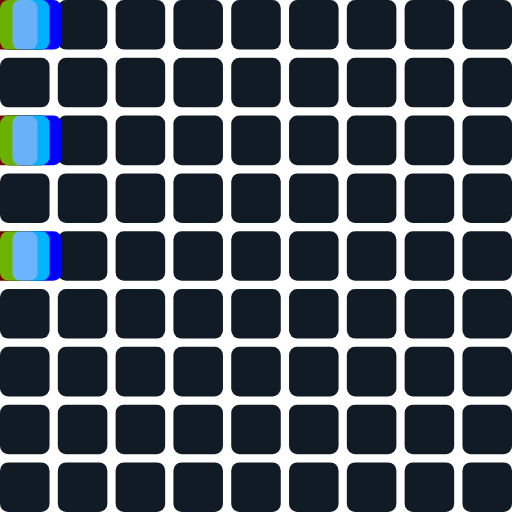
t = 0.00 s
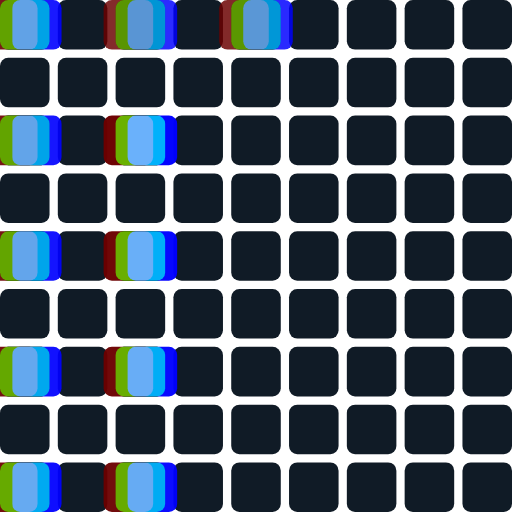
t = 0.17 s
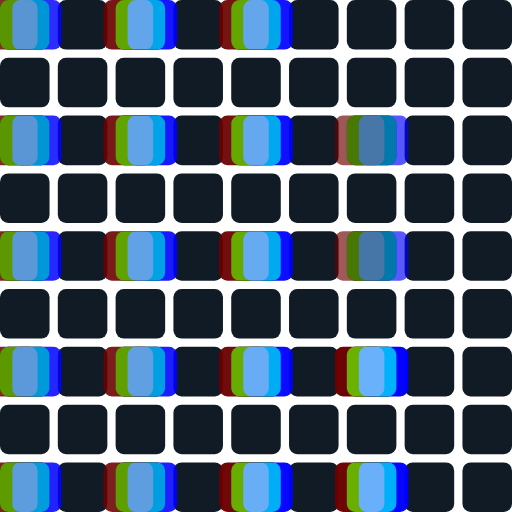
t = 0.33 s
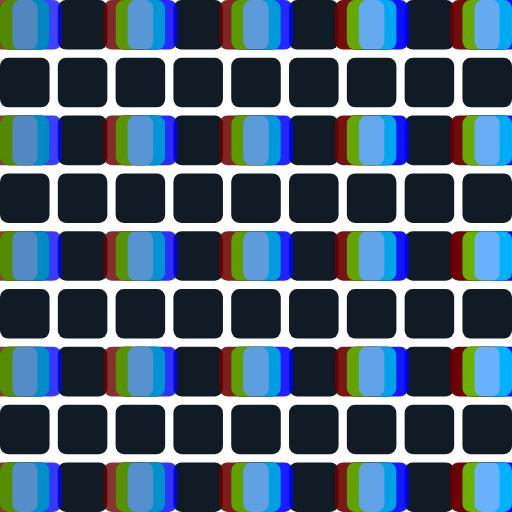
t = 0.50 s
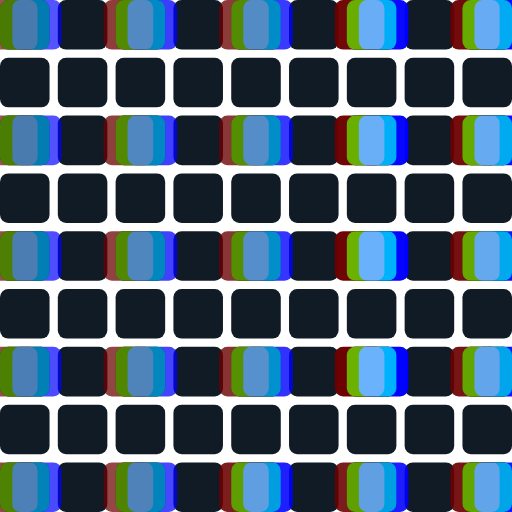
t = 0.67 s
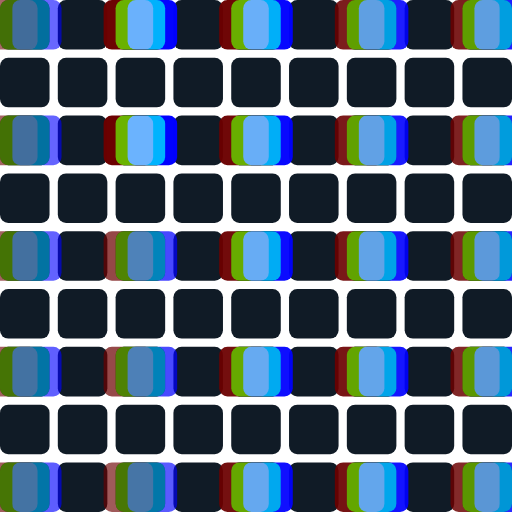
t = 0.83 s

The animated SVG that drew these frames (rendered in a browser with its animation timeline set to each time). Animation: 81 SMIL elements (animate=81); one cycle of 1.00 s, repeats indefinitely.

<?xml version="1.0" encoding="UTF-8"?>
<svg xmlns="http://www.w3.org/2000/svg" xmlns:xlink="http://www.w3.org/1999/xlink" width="124" height="124" viewBox="0 0 124 124">
  <defs>
    <filter id="chromatic" x="-10%" y="-10%" width="120%" height="120%" color-interpolation-filters="sRGB">
      <feColorMatrix in="SourceGraphic" type="matrix" result="redOnly"
        values="1 0 0 0 0  0 0 0 0 0  0 0 0 0 0  0 0 0 1 0"/>
      <feOffset in="redOnly" dx="-3" dy="0" result="redShift"/>
      <feColorMatrix in="SourceGraphic" type="matrix" result="greenOnly"
        values="0 0 0 0 0  0 1 0 0 0  0 0 0 0 0  0 0 0 1 0"/>
      <feColorMatrix in="SourceGraphic" type="matrix" result="blueOnly"
        values="0 0 0 0 0  0 0 0 0 0  0 0 1 0 0  0 0 0 1 0"/>
      <feOffset in="blueOnly" dx="3" dy="0" result="blueShift"/>
      <feBlend in="redShift" in2="greenOnly" mode="screen" result="rg"/>
      <feBlend in="rg" in2="blueShift" mode="screen"/>
    </filter>
  </defs>
  <!-- Off cells -->
  <g>
  <rect x="0" y="0" width="12" height="12" rx="2" fill="#101B26"/>
  <rect x="14" y="0" width="12" height="12" rx="2" fill="#101B26"/>
  <rect x="28" y="0" width="12" height="12" rx="2" fill="#101B26"/>
  <rect x="42" y="0" width="12" height="12" rx="2" fill="#101B26"/>
  <rect x="56" y="0" width="12" height="12" rx="2" fill="#101B26"/>
  <rect x="70" y="0" width="12" height="12" rx="2" fill="#101B26"/>
  <rect x="84" y="0" width="12" height="12" rx="2" fill="#101B26"/>
  <rect x="98" y="0" width="12" height="12" rx="2" fill="#101B26"/>
  <rect x="112" y="0" width="12" height="12" rx="2" fill="#101B26"/>
  <rect x="0" y="14" width="12" height="12" rx="2" fill="#101B26"/>
  <rect x="14" y="14" width="12" height="12" rx="2" fill="#101B26"/>
  <rect x="28" y="14" width="12" height="12" rx="2" fill="#101B26"/>
  <rect x="42" y="14" width="12" height="12" rx="2" fill="#101B26"/>
  <rect x="56" y="14" width="12" height="12" rx="2" fill="#101B26"/>
  <rect x="70" y="14" width="12" height="12" rx="2" fill="#101B26"/>
  <rect x="84" y="14" width="12" height="12" rx="2" fill="#101B26"/>
  <rect x="98" y="14" width="12" height="12" rx="2" fill="#101B26"/>
  <rect x="112" y="14" width="12" height="12" rx="2" fill="#101B26"/>
  <rect x="0" y="28" width="12" height="12" rx="2" fill="#101B26"/>
  <rect x="14" y="28" width="12" height="12" rx="2" fill="#101B26"/>
  <rect x="28" y="28" width="12" height="12" rx="2" fill="#101B26"/>
  <rect x="42" y="28" width="12" height="12" rx="2" fill="#101B26"/>
  <rect x="56" y="28" width="12" height="12" rx="2" fill="#101B26"/>
  <rect x="70" y="28" width="12" height="12" rx="2" fill="#101B26"/>
  <rect x="84" y="28" width="12" height="12" rx="2" fill="#101B26"/>
  <rect x="98" y="28" width="12" height="12" rx="2" fill="#101B26"/>
  <rect x="112" y="28" width="12" height="12" rx="2" fill="#101B26"/>
  <rect x="0" y="42" width="12" height="12" rx="2" fill="#101B26"/>
  <rect x="14" y="42" width="12" height="12" rx="2" fill="#101B26"/>
  <rect x="28" y="42" width="12" height="12" rx="2" fill="#101B26"/>
  <rect x="42" y="42" width="12" height="12" rx="2" fill="#101B26"/>
  <rect x="56" y="42" width="12" height="12" rx="2" fill="#101B26"/>
  <rect x="70" y="42" width="12" height="12" rx="2" fill="#101B26"/>
  <rect x="84" y="42" width="12" height="12" rx="2" fill="#101B26"/>
  <rect x="98" y="42" width="12" height="12" rx="2" fill="#101B26"/>
  <rect x="112" y="42" width="12" height="12" rx="2" fill="#101B26"/>
  <rect x="0" y="56" width="12" height="12" rx="2" fill="#101B26"/>
  <rect x="14" y="56" width="12" height="12" rx="2" fill="#101B26"/>
  <rect x="28" y="56" width="12" height="12" rx="2" fill="#101B26"/>
  <rect x="42" y="56" width="12" height="12" rx="2" fill="#101B26"/>
  <rect x="56" y="56" width="12" height="12" rx="2" fill="#101B26"/>
  <rect x="70" y="56" width="12" height="12" rx="2" fill="#101B26"/>
  <rect x="84" y="56" width="12" height="12" rx="2" fill="#101B26"/>
  <rect x="98" y="56" width="12" height="12" rx="2" fill="#101B26"/>
  <rect x="112" y="56" width="12" height="12" rx="2" fill="#101B26"/>
  <rect x="0" y="70" width="12" height="12" rx="2" fill="#101B26"/>
  <rect x="14" y="70" width="12" height="12" rx="2" fill="#101B26"/>
  <rect x="28" y="70" width="12" height="12" rx="2" fill="#101B26"/>
  <rect x="42" y="70" width="12" height="12" rx="2" fill="#101B26"/>
  <rect x="56" y="70" width="12" height="12" rx="2" fill="#101B26"/>
  <rect x="70" y="70" width="12" height="12" rx="2" fill="#101B26"/>
  <rect x="84" y="70" width="12" height="12" rx="2" fill="#101B26"/>
  <rect x="98" y="70" width="12" height="12" rx="2" fill="#101B26"/>
  <rect x="112" y="70" width="12" height="12" rx="2" fill="#101B26"/>
  <rect x="0" y="84" width="12" height="12" rx="2" fill="#101B26"/>
  <rect x="14" y="84" width="12" height="12" rx="2" fill="#101B26"/>
  <rect x="28" y="84" width="12" height="12" rx="2" fill="#101B26"/>
  <rect x="42" y="84" width="12" height="12" rx="2" fill="#101B26"/>
  <rect x="56" y="84" width="12" height="12" rx="2" fill="#101B26"/>
  <rect x="70" y="84" width="12" height="12" rx="2" fill="#101B26"/>
  <rect x="84" y="84" width="12" height="12" rx="2" fill="#101B26"/>
  <rect x="98" y="84" width="12" height="12" rx="2" fill="#101B26"/>
  <rect x="112" y="84" width="12" height="12" rx="2" fill="#101B26"/>
  <rect x="0" y="98" width="12" height="12" rx="2" fill="#101B26"/>
  <rect x="14" y="98" width="12" height="12" rx="2" fill="#101B26"/>
  <rect x="28" y="98" width="12" height="12" rx="2" fill="#101B26"/>
  <rect x="42" y="98" width="12" height="12" rx="2" fill="#101B26"/>
  <rect x="56" y="98" width="12" height="12" rx="2" fill="#101B26"/>
  <rect x="70" y="98" width="12" height="12" rx="2" fill="#101B26"/>
  <rect x="84" y="98" width="12" height="12" rx="2" fill="#101B26"/>
  <rect x="98" y="98" width="12" height="12" rx="2" fill="#101B26"/>
  <rect x="112" y="98" width="12" height="12" rx="2" fill="#101B26"/>
  <rect x="0" y="112" width="12" height="12" rx="2" fill="#101B26"/>
  <rect x="14" y="112" width="12" height="12" rx="2" fill="#101B26"/>
  <rect x="28" y="112" width="12" height="12" rx="2" fill="#101B26"/>
  <rect x="42" y="112" width="12" height="12" rx="2" fill="#101B26"/>
  <rect x="56" y="112" width="12" height="12" rx="2" fill="#101B26"/>
  <rect x="70" y="112" width="12" height="12" rx="2" fill="#101B26"/>
  <rect x="84" y="112" width="12" height="12" rx="2" fill="#101B26"/>
  <rect x="98" y="112" width="12" height="12" rx="2" fill="#101B26"/>
  <rect x="112" y="112" width="12" height="12" rx="2" fill="#101B26"/>
  </g>
  <!-- On cells with animation -->
  <g filter="url(#chromatic)">
  <rect x="0" y="0" width="12" height="12" rx="2" fill="#6cb4ff">
    <animate attributeName="opacity" values="0.980;0.960;0.940;0.920;0.900;0.880;0.860;0.840;0.820;0.800;0.780;0.760;0.740;0.720;0.700;0.680;0.660;0.640;0.620;0.600;0.580;0.560;0.540;1.000" dur="1.000s" repeatCount="indefinite"/>
  </rect>
  <rect x="14" y="0" width="12" height="12" rx="2" fill="#6cb4ff">
    <animate attributeName="opacity" values="0.000;0.000;0.000;0.000;0.000;0.000;0.000;0.000;0.000;0.000;0.000;0.000;0.000;0.000;0.000;0.000;0.000;0.000;0.000;0.000;0.000;0.000;0.000;0.000" dur="1.000s" repeatCount="indefinite"/>
  </rect>
  <rect x="28" y="0" width="12" height="12" rx="2" fill="#6cb4ff">
    <animate attributeName="opacity" values="0.000;0.000;0.000;0.000;0.990;0.970;0.950;0.930;0.910;0.890;0.870;0.850;0.830;0.810;0.790;0.770;0.750;0.730;0.710;0.990;0.970;0.950;0.930;0.910" dur="1.000s" repeatCount="indefinite"/>
  </rect>
  <rect x="42" y="0" width="12" height="12" rx="2" fill="#6cb4ff">
    <animate attributeName="opacity" values="0.000;0.000;0.000;0.000;0.000;0.000;0.000;0.000;0.000;0.000;0.000;0.000;0.000;0.000;0.000;0.000;0.000;0.000;0.000;0.000;0.000;0.000;0.000;0.000" dur="1.000s" repeatCount="indefinite"/>
  </rect>
  <rect x="56" y="0" width="12" height="12" rx="2" fill="#6cb4ff">
    <animate attributeName="opacity" values="0.000;0.000;0.000;0.000;1.000;0.980;0.960;0.940;0.920;0.900;0.880;0.860;0.840;0.820;0.800;0.780;0.760;0.740;1.000;0.980;0.960;0.940;0.920;0.900" dur="1.000s" repeatCount="indefinite"/>
  </rect>
  <rect x="70" y="0" width="12" height="12" rx="2" fill="#6cb4ff">
    <animate attributeName="opacity" values="0.000;0.000;0.000;0.000;0.000;0.000;0.000;0.000;0.000;0.000;0.000;0.000;0.000;0.000;0.000;0.000;0.000;0.000;0.000;0.000;0.000;0.000;0.000;0.000" dur="1.000s" repeatCount="indefinite"/>
  </rect>
  <rect x="84" y="0" width="12" height="12" rx="2" fill="#6cb4ff">
    <animate attributeName="opacity" values="0.000;0.000;0.000;0.000;0.000;0.000;0.000;0.000;0.000;0.990;0.970;0.950;0.930;0.910;0.990;0.970;0.950;0.930;0.910;0.890;0.870;0.850;0.830;0.810" dur="1.000s" repeatCount="indefinite"/>
  </rect>
  <rect x="98" y="0" width="12" height="12" rx="2" fill="#6cb4ff">
    <animate attributeName="opacity" values="0.000;0.000;0.000;0.000;0.000;0.000;0.000;0.000;0.000;0.000;0.000;0.000;0.000;0.000;0.000;0.000;0.000;0.000;0.000;0.000;0.000;0.000;0.000;0.000" dur="1.000s" repeatCount="indefinite"/>
  </rect>
  <rect x="112" y="0" width="12" height="12" rx="2" fill="#6cb4ff">
    <animate attributeName="opacity" values="0.000;0.000;0.000;0.000;0.000;0.000;0.000;0.000;0.000;1.000;0.980;0.960;0.940;1.000;0.980;0.960;0.940;0.920;0.900;0.880;0.860;0.840;0.820;0.800" dur="1.000s" repeatCount="indefinite"/>
  </rect>
  <rect x="0" y="14" width="12" height="12" rx="2" fill="#6cb4ff">
    <animate attributeName="opacity" values="0.000;0.000;0.000;0.000;0.000;0.000;0.000;0.000;0.000;0.000;0.000;0.000;0.000;0.000;0.000;0.000;0.000;0.000;0.000;0.000;0.000;0.000;0.000;0.000" dur="1.000s" repeatCount="indefinite"/>
  </rect>
  <rect x="14" y="14" width="12" height="12" rx="2" fill="#6cb4ff">
    <animate attributeName="opacity" values="0.000;0.000;0.000;0.000;0.000;0.000;0.000;0.000;0.000;0.000;0.000;0.000;0.000;0.000;0.000;0.000;0.000;0.000;0.000;0.000;0.000;0.000;0.000;0.000" dur="1.000s" repeatCount="indefinite"/>
  </rect>
  <rect x="28" y="14" width="12" height="12" rx="2" fill="#6cb4ff">
    <animate attributeName="opacity" values="0.000;0.000;0.000;0.000;0.000;0.000;0.000;0.000;0.000;0.000;0.000;0.000;0.000;0.000;0.000;0.000;0.000;0.000;0.000;0.000;0.000;0.000;0.000;0.000" dur="1.000s" repeatCount="indefinite"/>
  </rect>
  <rect x="42" y="14" width="12" height="12" rx="2" fill="#6cb4ff">
    <animate attributeName="opacity" values="0.000;0.000;0.000;0.000;0.000;0.000;0.000;0.000;0.000;0.000;0.000;0.000;0.000;0.000;0.000;0.000;0.000;0.000;0.000;0.000;0.000;0.000;0.000;0.000" dur="1.000s" repeatCount="indefinite"/>
  </rect>
  <rect x="56" y="14" width="12" height="12" rx="2" fill="#6cb4ff">
    <animate attributeName="opacity" values="0.000;0.000;0.000;0.000;0.000;0.000;0.000;0.000;0.000;0.000;0.000;0.000;0.000;0.000;0.000;0.000;0.000;0.000;0.000;0.000;0.000;0.000;0.000;0.000" dur="1.000s" repeatCount="indefinite"/>
  </rect>
  <rect x="70" y="14" width="12" height="12" rx="2" fill="#6cb4ff">
    <animate attributeName="opacity" values="0.000;0.000;0.000;0.000;0.000;0.000;0.000;0.000;0.000;0.000;0.000;0.000;0.000;0.000;0.000;0.000;0.000;0.000;0.000;0.000;0.000;0.000;0.000;0.000" dur="1.000s" repeatCount="indefinite"/>
  </rect>
  <rect x="84" y="14" width="12" height="12" rx="2" fill="#6cb4ff">
    <animate attributeName="opacity" values="0.000;0.000;0.000;0.000;0.000;0.000;0.000;0.000;0.000;0.000;0.000;0.000;0.000;0.000;0.000;0.000;0.000;0.000;0.000;0.000;0.000;0.000;0.000;0.000" dur="1.000s" repeatCount="indefinite"/>
  </rect>
  <rect x="98" y="14" width="12" height="12" rx="2" fill="#6cb4ff">
    <animate attributeName="opacity" values="0.000;0.000;0.000;0.000;0.000;0.000;0.000;0.000;0.000;0.000;0.000;0.000;0.000;0.000;0.000;0.000;0.000;0.000;0.000;0.000;0.000;0.000;0.000;0.000" dur="1.000s" repeatCount="indefinite"/>
  </rect>
  <rect x="112" y="14" width="12" height="12" rx="2" fill="#6cb4ff">
    <animate attributeName="opacity" values="0.000;0.000;0.000;0.000;0.000;0.000;0.000;0.000;0.000;0.000;0.000;0.000;0.000;0.000;0.000;0.000;0.000;0.000;0.000;0.000;0.000;0.000;0.000;0.000" dur="1.000s" repeatCount="indefinite"/>
  </rect>
  <rect x="0" y="28" width="12" height="12" rx="2" fill="#6cb4ff">
    <animate attributeName="opacity" values="0.990;0.970;0.950;0.930;0.910;0.890;0.870;0.850;0.830;0.810;0.790;0.770;0.750;0.730;0.710;0.690;0.670;0.650;0.630;0.610;0.590;0.570;0.550;0.990" dur="1.000s" repeatCount="indefinite"/>
  </rect>
  <rect x="14" y="28" width="12" height="12" rx="2" fill="#6cb4ff">
    <animate attributeName="opacity" values="0.000;0.000;0.000;0.000;0.000;0.000;0.000;0.000;0.000;0.000;0.000;0.000;0.000;0.000;0.000;0.000;0.000;0.000;0.000;0.000;0.000;0.000;0.000;0.000" dur="1.000s" repeatCount="indefinite"/>
  </rect>
  <rect x="28" y="28" width="12" height="12" rx="2" fill="#6cb4ff">
    <animate attributeName="opacity" values="0.000;0.000;0.000;1.000;0.980;0.960;0.940;0.920;0.900;0.880;0.860;0.840;0.820;0.800;0.780;0.760;0.740;0.720;0.700;1.000;0.980;0.960;0.940;0.920" dur="1.000s" repeatCount="indefinite"/>
  </rect>
  <rect x="42" y="28" width="12" height="12" rx="2" fill="#6cb4ff">
    <animate attributeName="opacity" values="0.000;0.000;0.000;0.000;0.000;0.000;0.000;0.000;0.000;0.000;0.000;0.000;0.000;0.000;0.000;0.000;0.000;0.000;0.000;0.000;0.000;0.000;0.000;0.000" dur="1.000s" repeatCount="indefinite"/>
  </rect>
  <rect x="56" y="28" width="12" height="12" rx="2" fill="#6cb4ff">
    <animate attributeName="opacity" values="0.000;0.000;0.000;0.000;0.000;0.990;0.970;0.950;0.930;0.910;0.890;0.870;0.850;0.830;0.810;0.790;0.770;0.750;0.990;0.970;0.950;0.930;0.910;0.890" dur="1.000s" repeatCount="indefinite"/>
  </rect>
  <rect x="70" y="28" width="12" height="12" rx="2" fill="#6cb4ff">
    <animate attributeName="opacity" values="0.000;0.000;0.000;0.000;0.000;0.000;0.000;0.000;0.000;0.000;0.000;0.000;0.000;0.000;0.000;0.000;0.000;0.000;0.000;0.000;0.000;0.000;0.000;0.000" dur="1.000s" repeatCount="indefinite"/>
  </rect>
  <rect x="84" y="28" width="12" height="12" rx="2" fill="#6cb4ff">
    <animate attributeName="opacity" values="0.000;0.000;0.000;0.000;0.000;0.000;0.000;0.000;1.000;0.980;0.960;0.940;0.920;0.900;1.000;0.980;0.960;0.940;0.920;0.900;0.880;0.860;0.840;0.820" dur="1.000s" repeatCount="indefinite"/>
  </rect>
  <rect x="98" y="28" width="12" height="12" rx="2" fill="#6cb4ff">
    <animate attributeName="opacity" values="0.000;0.000;0.000;0.000;0.000;0.000;0.000;0.000;0.000;0.000;0.000;0.000;0.000;0.000;0.000;0.000;0.000;0.000;0.000;0.000;0.000;0.000;0.000;0.000" dur="1.000s" repeatCount="indefinite"/>
  </rect>
  <rect x="112" y="28" width="12" height="12" rx="2" fill="#6cb4ff">
    <animate attributeName="opacity" values="0.000;0.000;0.000;0.000;0.000;0.000;0.000;0.000;0.000;0.000;0.990;0.970;0.950;0.990;0.970;0.950;0.930;0.910;0.890;0.870;0.850;0.830;0.810;0.790" dur="1.000s" repeatCount="indefinite"/>
  </rect>
  <rect x="0" y="42" width="12" height="12" rx="2" fill="#6cb4ff">
    <animate attributeName="opacity" values="0.000;0.000;0.000;0.000;0.000;0.000;0.000;0.000;0.000;0.000;0.000;0.000;0.000;0.000;0.000;0.000;0.000;0.000;0.000;0.000;0.000;0.000;0.000;0.000" dur="1.000s" repeatCount="indefinite"/>
  </rect>
  <rect x="14" y="42" width="12" height="12" rx="2" fill="#6cb4ff">
    <animate attributeName="opacity" values="0.000;0.000;0.000;0.000;0.000;0.000;0.000;0.000;0.000;0.000;0.000;0.000;0.000;0.000;0.000;0.000;0.000;0.000;0.000;0.000;0.000;0.000;0.000;0.000" dur="1.000s" repeatCount="indefinite"/>
  </rect>
  <rect x="28" y="42" width="12" height="12" rx="2" fill="#6cb4ff">
    <animate attributeName="opacity" values="0.000;0.000;0.000;0.000;0.000;0.000;0.000;0.000;0.000;0.000;0.000;0.000;0.000;0.000;0.000;0.000;0.000;0.000;0.000;0.000;0.000;0.000;0.000;0.000" dur="1.000s" repeatCount="indefinite"/>
  </rect>
  <rect x="42" y="42" width="12" height="12" rx="2" fill="#6cb4ff">
    <animate attributeName="opacity" values="0.000;0.000;0.000;0.000;0.000;0.000;0.000;0.000;0.000;0.000;0.000;0.000;0.000;0.000;0.000;0.000;0.000;0.000;0.000;0.000;0.000;0.000;0.000;0.000" dur="1.000s" repeatCount="indefinite"/>
  </rect>
  <rect x="56" y="42" width="12" height="12" rx="2" fill="#6cb4ff">
    <animate attributeName="opacity" values="0.000;0.000;0.000;0.000;0.000;0.000;0.000;0.000;0.000;0.000;0.000;0.000;0.000;0.000;0.000;0.000;0.000;0.000;0.000;0.000;0.000;0.000;0.000;0.000" dur="1.000s" repeatCount="indefinite"/>
  </rect>
  <rect x="70" y="42" width="12" height="12" rx="2" fill="#6cb4ff">
    <animate attributeName="opacity" values="0.000;0.000;0.000;0.000;0.000;0.000;0.000;0.000;0.000;0.000;0.000;0.000;0.000;0.000;0.000;0.000;0.000;0.000;0.000;0.000;0.000;0.000;0.000;0.000" dur="1.000s" repeatCount="indefinite"/>
  </rect>
  <rect x="84" y="42" width="12" height="12" rx="2" fill="#6cb4ff">
    <animate attributeName="opacity" values="0.000;0.000;0.000;0.000;0.000;0.000;0.000;0.000;0.000;0.000;0.000;0.000;0.000;0.000;0.000;0.000;0.000;0.000;0.000;0.000;0.000;0.000;0.000;0.000" dur="1.000s" repeatCount="indefinite"/>
  </rect>
  <rect x="98" y="42" width="12" height="12" rx="2" fill="#6cb4ff">
    <animate attributeName="opacity" values="0.000;0.000;0.000;0.000;0.000;0.000;0.000;0.000;0.000;0.000;0.000;0.000;0.000;0.000;0.000;0.000;0.000;0.000;0.000;0.000;0.000;0.000;0.000;0.000" dur="1.000s" repeatCount="indefinite"/>
  </rect>
  <rect x="112" y="42" width="12" height="12" rx="2" fill="#6cb4ff">
    <animate attributeName="opacity" values="0.000;0.000;0.000;0.000;0.000;0.000;0.000;0.000;0.000;0.000;0.000;0.000;0.000;0.000;0.000;0.000;0.000;0.000;0.000;0.000;0.000;0.000;0.000;0.000" dur="1.000s" repeatCount="indefinite"/>
  </rect>
  <rect x="0" y="56" width="12" height="12" rx="2" fill="#6cb4ff">
    <animate attributeName="opacity" values="1.000;0.980;0.960;0.940;0.920;0.900;0.880;0.860;0.840;0.820;0.800;0.780;0.760;0.740;0.720;0.700;0.680;0.660;0.640;0.620;0.600;0.580;1.000;0.980" dur="1.000s" repeatCount="indefinite"/>
  </rect>
  <rect x="14" y="56" width="12" height="12" rx="2" fill="#6cb4ff">
    <animate attributeName="opacity" values="0.000;0.000;0.000;0.000;0.000;0.000;0.000;0.000;0.000;0.000;0.000;0.000;0.000;0.000;0.000;0.000;0.000;0.000;0.000;0.000;0.000;0.000;0.000;0.000" dur="1.000s" repeatCount="indefinite"/>
  </rect>
  <rect x="28" y="56" width="12" height="12" rx="2" fill="#6cb4ff">
    <animate attributeName="opacity" values="0.000;0.000;0.000;0.990;0.970;0.950;0.930;0.910;0.890;0.870;0.850;0.830;0.810;0.790;0.770;0.750;0.730;0.710;0.690;0.670;0.990;0.970;0.950;0.930" dur="1.000s" repeatCount="indefinite"/>
  </rect>
  <rect x="42" y="56" width="12" height="12" rx="2" fill="#6cb4ff">
    <animate attributeName="opacity" values="0.000;0.000;0.000;0.000;0.000;0.000;0.000;0.000;0.000;0.000;0.000;0.000;0.000;0.000;0.000;0.000;0.000;0.000;0.000;0.000;0.000;0.000;0.000;0.000" dur="1.000s" repeatCount="indefinite"/>
  </rect>
  <rect x="56" y="56" width="12" height="12" rx="2" fill="#6cb4ff">
    <animate attributeName="opacity" values="0.000;0.000;0.000;0.000;0.000;1.000;0.980;0.960;0.940;0.920;0.900;0.880;0.860;0.840;0.820;0.800;0.780;1.000;0.980;0.960;0.940;0.920;0.900;0.880" dur="1.000s" repeatCount="indefinite"/>
  </rect>
  <rect x="70" y="56" width="12" height="12" rx="2" fill="#6cb4ff">
    <animate attributeName="opacity" values="0.000;0.000;0.000;0.000;0.000;0.000;0.000;0.000;0.000;0.000;0.000;0.000;0.000;0.000;0.000;0.000;0.000;0.000;0.000;0.000;0.000;0.000;0.000;0.000" dur="1.000s" repeatCount="indefinite"/>
  </rect>
  <rect x="84" y="56" width="12" height="12" rx="2" fill="#6cb4ff">
    <animate attributeName="opacity" values="0.000;0.000;0.000;0.000;0.000;0.000;0.000;0.000;0.990;0.970;0.950;0.930;0.910;0.890;0.870;0.990;0.970;0.950;0.930;0.910;0.890;0.870;0.850;0.830" dur="1.000s" repeatCount="indefinite"/>
  </rect>
  <rect x="98" y="56" width="12" height="12" rx="2" fill="#6cb4ff">
    <animate attributeName="opacity" values="0.000;0.000;0.000;0.000;0.000;0.000;0.000;0.000;0.000;0.000;0.000;0.000;0.000;0.000;0.000;0.000;0.000;0.000;0.000;0.000;0.000;0.000;0.000;0.000" dur="1.000s" repeatCount="indefinite"/>
  </rect>
  <rect x="112" y="56" width="12" height="12" rx="2" fill="#6cb4ff">
    <animate attributeName="opacity" values="0.000;0.000;0.000;0.000;0.000;0.000;0.000;0.000;0.000;0.000;1.000;0.980;1.000;0.980;0.960;0.940;0.920;0.900;0.880;0.860;0.840;0.820;0.800;0.780" dur="1.000s" repeatCount="indefinite"/>
  </rect>
  <rect x="0" y="70" width="12" height="12" rx="2" fill="#6cb4ff">
    <animate attributeName="opacity" values="0.000;0.000;0.000;0.000;0.000;0.000;0.000;0.000;0.000;0.000;0.000;0.000;0.000;0.000;0.000;0.000;0.000;0.000;0.000;0.000;0.000;0.000;0.000;0.000" dur="1.000s" repeatCount="indefinite"/>
  </rect>
  <rect x="14" y="70" width="12" height="12" rx="2" fill="#6cb4ff">
    <animate attributeName="opacity" values="0.000;0.000;0.000;0.000;0.000;0.000;0.000;0.000;0.000;0.000;0.000;0.000;0.000;0.000;0.000;0.000;0.000;0.000;0.000;0.000;0.000;0.000;0.000;0.000" dur="1.000s" repeatCount="indefinite"/>
  </rect>
  <rect x="28" y="70" width="12" height="12" rx="2" fill="#6cb4ff">
    <animate attributeName="opacity" values="0.000;0.000;0.000;0.000;0.000;0.000;0.000;0.000;0.000;0.000;0.000;0.000;0.000;0.000;0.000;0.000;0.000;0.000;0.000;0.000;0.000;0.000;0.000;0.000" dur="1.000s" repeatCount="indefinite"/>
  </rect>
  <rect x="42" y="70" width="12" height="12" rx="2" fill="#6cb4ff">
    <animate attributeName="opacity" values="0.000;0.000;0.000;0.000;0.000;0.000;0.000;0.000;0.000;0.000;0.000;0.000;0.000;0.000;0.000;0.000;0.000;0.000;0.000;0.000;0.000;0.000;0.000;0.000" dur="1.000s" repeatCount="indefinite"/>
  </rect>
  <rect x="56" y="70" width="12" height="12" rx="2" fill="#6cb4ff">
    <animate attributeName="opacity" values="0.000;0.000;0.000;0.000;0.000;0.000;0.000;0.000;0.000;0.000;0.000;0.000;0.000;0.000;0.000;0.000;0.000;0.000;0.000;0.000;0.000;0.000;0.000;0.000" dur="1.000s" repeatCount="indefinite"/>
  </rect>
  <rect x="70" y="70" width="12" height="12" rx="2" fill="#6cb4ff">
    <animate attributeName="opacity" values="0.000;0.000;0.000;0.000;0.000;0.000;0.000;0.000;0.000;0.000;0.000;0.000;0.000;0.000;0.000;0.000;0.000;0.000;0.000;0.000;0.000;0.000;0.000;0.000" dur="1.000s" repeatCount="indefinite"/>
  </rect>
  <rect x="84" y="70" width="12" height="12" rx="2" fill="#6cb4ff">
    <animate attributeName="opacity" values="0.000;0.000;0.000;0.000;0.000;0.000;0.000;0.000;0.000;0.000;0.000;0.000;0.000;0.000;0.000;0.000;0.000;0.000;0.000;0.000;0.000;0.000;0.000;0.000" dur="1.000s" repeatCount="indefinite"/>
  </rect>
  <rect x="98" y="70" width="12" height="12" rx="2" fill="#6cb4ff">
    <animate attributeName="opacity" values="0.000;0.000;0.000;0.000;0.000;0.000;0.000;0.000;0.000;0.000;0.000;0.000;0.000;0.000;0.000;0.000;0.000;0.000;0.000;0.000;0.000;0.000;0.000;0.000" dur="1.000s" repeatCount="indefinite"/>
  </rect>
  <rect x="112" y="70" width="12" height="12" rx="2" fill="#6cb4ff">
    <animate attributeName="opacity" values="0.000;0.000;0.000;0.000;0.000;0.000;0.000;0.000;0.000;0.000;0.000;0.000;0.000;0.000;0.000;0.000;0.000;0.000;0.000;0.000;0.000;0.000;0.000;0.000" dur="1.000s" repeatCount="indefinite"/>
  </rect>
  <rect x="0" y="84" width="12" height="12" rx="2" fill="#6cb4ff">
    <animate attributeName="opacity" values="0.000;0.990;0.970;0.950;0.930;0.910;0.890;0.870;0.850;0.830;0.810;0.790;0.770;0.750;0.730;0.710;0.690;0.670;0.650;0.630;0.610;0.590;0.990;0.970" dur="1.000s" repeatCount="indefinite"/>
  </rect>
  <rect x="14" y="84" width="12" height="12" rx="2" fill="#6cb4ff">
    <animate attributeName="opacity" values="0.000;0.000;0.000;0.000;0.000;0.000;0.000;0.000;0.000;0.000;0.000;0.000;0.000;0.000;0.000;0.000;0.000;0.000;0.000;0.000;0.000;0.000;0.000;0.000" dur="1.000s" repeatCount="indefinite"/>
  </rect>
  <rect x="28" y="84" width="12" height="12" rx="2" fill="#6cb4ff">
    <animate attributeName="opacity" values="0.000;0.000;1.000;0.980;0.960;0.940;0.920;0.900;0.880;0.860;0.840;0.820;0.800;0.780;0.760;0.740;0.720;0.700;0.680;0.660;1.000;0.980;0.960;0.940" dur="1.000s" repeatCount="indefinite"/>
  </rect>
  <rect x="42" y="84" width="12" height="12" rx="2" fill="#6cb4ff">
    <animate attributeName="opacity" values="0.000;0.000;0.000;0.000;0.000;0.000;0.000;0.000;0.000;0.000;0.000;0.000;0.000;0.000;0.000;0.000;0.000;0.000;0.000;0.000;0.000;0.000;0.000;0.000" dur="1.000s" repeatCount="indefinite"/>
  </rect>
  <rect x="56" y="84" width="12" height="12" rx="2" fill="#6cb4ff">
    <animate attributeName="opacity" values="0.000;0.000;0.000;0.000;0.000;0.000;0.990;0.970;0.950;0.930;0.910;0.890;0.870;0.850;0.830;0.810;0.790;0.990;0.970;0.950;0.930;0.910;0.890;0.870" dur="1.000s" repeatCount="indefinite"/>
  </rect>
  <rect x="70" y="84" width="12" height="12" rx="2" fill="#6cb4ff">
    <animate attributeName="opacity" values="0.000;0.000;0.000;0.000;0.000;0.000;0.000;0.000;0.000;0.000;0.000;0.000;0.000;0.000;0.000;0.000;0.000;0.000;0.000;0.000;0.000;0.000;0.000;0.000" dur="1.000s" repeatCount="indefinite"/>
  </rect>
  <rect x="84" y="84" width="12" height="12" rx="2" fill="#6cb4ff">
    <animate attributeName="opacity" values="0.000;0.000;0.000;0.000;0.000;0.000;0.000;1.000;0.980;0.960;0.940;0.920;0.900;0.880;0.860;1.000;0.980;0.960;0.940;0.920;0.900;0.880;0.860;0.840" dur="1.000s" repeatCount="indefinite"/>
  </rect>
  <rect x="98" y="84" width="12" height="12" rx="2" fill="#6cb4ff">
    <animate attributeName="opacity" values="0.000;0.000;0.000;0.000;0.000;0.000;0.000;0.000;0.000;0.000;0.000;0.000;0.000;0.000;0.000;0.000;0.000;0.000;0.000;0.000;0.000;0.000;0.000;0.000" dur="1.000s" repeatCount="indefinite"/>
  </rect>
  <rect x="112" y="84" width="12" height="12" rx="2" fill="#6cb4ff">
    <animate attributeName="opacity" values="0.000;0.000;0.000;0.000;0.000;0.000;0.000;0.000;0.000;0.000;0.000;0.990;0.990;0.970;0.950;0.930;0.910;0.890;0.870;0.850;0.830;0.810;0.790;0.770" dur="1.000s" repeatCount="indefinite"/>
  </rect>
  <rect x="0" y="98" width="12" height="12" rx="2" fill="#6cb4ff">
    <animate attributeName="opacity" values="0.000;0.000;0.000;0.000;0.000;0.000;0.000;0.000;0.000;0.000;0.000;0.000;0.000;0.000;0.000;0.000;0.000;0.000;0.000;0.000;0.000;0.000;0.000;0.000" dur="1.000s" repeatCount="indefinite"/>
  </rect>
  <rect x="14" y="98" width="12" height="12" rx="2" fill="#6cb4ff">
    <animate attributeName="opacity" values="0.000;0.000;0.000;0.000;0.000;0.000;0.000;0.000;0.000;0.000;0.000;0.000;0.000;0.000;0.000;0.000;0.000;0.000;0.000;0.000;0.000;0.000;0.000;0.000" dur="1.000s" repeatCount="indefinite"/>
  </rect>
  <rect x="28" y="98" width="12" height="12" rx="2" fill="#6cb4ff">
    <animate attributeName="opacity" values="0.000;0.000;0.000;0.000;0.000;0.000;0.000;0.000;0.000;0.000;0.000;0.000;0.000;0.000;0.000;0.000;0.000;0.000;0.000;0.000;0.000;0.000;0.000;0.000" dur="1.000s" repeatCount="indefinite"/>
  </rect>
  <rect x="42" y="98" width="12" height="12" rx="2" fill="#6cb4ff">
    <animate attributeName="opacity" values="0.000;0.000;0.000;0.000;0.000;0.000;0.000;0.000;0.000;0.000;0.000;0.000;0.000;0.000;0.000;0.000;0.000;0.000;0.000;0.000;0.000;0.000;0.000;0.000" dur="1.000s" repeatCount="indefinite"/>
  </rect>
  <rect x="56" y="98" width="12" height="12" rx="2" fill="#6cb4ff">
    <animate attributeName="opacity" values="0.000;0.000;0.000;0.000;0.000;0.000;0.000;0.000;0.000;0.000;0.000;0.000;0.000;0.000;0.000;0.000;0.000;0.000;0.000;0.000;0.000;0.000;0.000;0.000" dur="1.000s" repeatCount="indefinite"/>
  </rect>
  <rect x="70" y="98" width="12" height="12" rx="2" fill="#6cb4ff">
    <animate attributeName="opacity" values="0.000;0.000;0.000;0.000;0.000;0.000;0.000;0.000;0.000;0.000;0.000;0.000;0.000;0.000;0.000;0.000;0.000;0.000;0.000;0.000;0.000;0.000;0.000;0.000" dur="1.000s" repeatCount="indefinite"/>
  </rect>
  <rect x="84" y="98" width="12" height="12" rx="2" fill="#6cb4ff">
    <animate attributeName="opacity" values="0.000;0.000;0.000;0.000;0.000;0.000;0.000;0.000;0.000;0.000;0.000;0.000;0.000;0.000;0.000;0.000;0.000;0.000;0.000;0.000;0.000;0.000;0.000;0.000" dur="1.000s" repeatCount="indefinite"/>
  </rect>
  <rect x="98" y="98" width="12" height="12" rx="2" fill="#6cb4ff">
    <animate attributeName="opacity" values="0.000;0.000;0.000;0.000;0.000;0.000;0.000;0.000;0.000;0.000;0.000;0.000;0.000;0.000;0.000;0.000;0.000;0.000;0.000;0.000;0.000;0.000;0.000;0.000" dur="1.000s" repeatCount="indefinite"/>
  </rect>
  <rect x="112" y="98" width="12" height="12" rx="2" fill="#6cb4ff">
    <animate attributeName="opacity" values="0.000;0.000;0.000;0.000;0.000;0.000;0.000;0.000;0.000;0.000;0.000;0.000;0.000;0.000;0.000;0.000;0.000;0.000;0.000;0.000;0.000;0.000;0.000;0.000" dur="1.000s" repeatCount="indefinite"/>
  </rect>
  <rect x="0" y="112" width="12" height="12" rx="2" fill="#6cb4ff">
    <animate attributeName="opacity" values="0.000;1.000;0.980;0.960;0.940;0.920;0.900;0.880;0.860;0.840;0.820;0.800;0.780;0.760;0.740;0.720;0.700;0.680;0.660;0.640;0.620;1.000;0.980;0.960" dur="1.000s" repeatCount="indefinite"/>
  </rect>
  <rect x="14" y="112" width="12" height="12" rx="2" fill="#6cb4ff">
    <animate attributeName="opacity" values="0.000;0.000;0.000;0.000;0.000;0.000;0.000;0.000;0.000;0.000;0.000;0.000;0.000;0.000;0.000;0.000;0.000;0.000;0.000;0.000;0.000;0.000;0.000;0.000" dur="1.000s" repeatCount="indefinite"/>
  </rect>
  <rect x="28" y="112" width="12" height="12" rx="2" fill="#6cb4ff">
    <animate attributeName="opacity" values="0.000;0.000;0.990;0.970;0.950;0.930;0.910;0.890;0.870;0.850;0.830;0.810;0.790;0.770;0.750;0.730;0.710;0.690;0.670;0.650;0.630;0.990;0.970;0.950" dur="1.000s" repeatCount="indefinite"/>
  </rect>
  <rect x="42" y="112" width="12" height="12" rx="2" fill="#6cb4ff">
    <animate attributeName="opacity" values="0.000;0.000;0.000;0.000;0.000;0.000;0.000;0.000;0.000;0.000;0.000;0.000;0.000;0.000;0.000;0.000;0.000;0.000;0.000;0.000;0.000;0.000;0.000;0.000" dur="1.000s" repeatCount="indefinite"/>
  </rect>
  <rect x="56" y="112" width="12" height="12" rx="2" fill="#6cb4ff">
    <animate attributeName="opacity" values="0.000;0.000;0.000;0.000;0.000;0.000;1.000;0.980;0.960;0.940;0.920;0.900;0.880;0.860;0.840;0.820;1.000;0.980;0.960;0.940;0.920;0.900;0.880;0.860" dur="1.000s" repeatCount="indefinite"/>
  </rect>
  <rect x="70" y="112" width="12" height="12" rx="2" fill="#6cb4ff">
    <animate attributeName="opacity" values="0.000;0.000;0.000;0.000;0.000;0.000;0.000;0.000;0.000;0.000;0.000;0.000;0.000;0.000;0.000;0.000;0.000;0.000;0.000;0.000;0.000;0.000;0.000;0.000" dur="1.000s" repeatCount="indefinite"/>
  </rect>
  <rect x="84" y="112" width="12" height="12" rx="2" fill="#6cb4ff">
    <animate attributeName="opacity" values="0.000;0.000;0.000;0.000;0.000;0.000;0.000;0.990;0.970;0.950;0.930;0.910;0.890;0.870;0.850;0.830;0.990;0.970;0.950;0.930;0.910;0.890;0.870;0.850" dur="1.000s" repeatCount="indefinite"/>
  </rect>
  <rect x="98" y="112" width="12" height="12" rx="2" fill="#6cb4ff">
    <animate attributeName="opacity" values="0.000;0.000;0.000;0.000;0.000;0.000;0.000;0.000;0.000;0.000;0.000;0.000;0.000;0.000;0.000;0.000;0.000;0.000;0.000;0.000;0.000;0.000;0.000;0.000" dur="1.000s" repeatCount="indefinite"/>
  </rect>
  <rect x="112" y="112" width="12" height="12" rx="2" fill="#6cb4ff">
    <animate attributeName="opacity" values="0.000;0.000;0.000;0.000;0.000;0.000;0.000;0.000;0.000;0.000;0.000;1.000;0.980;0.960;0.940;0.920;0.900;0.880;0.860;0.840;0.820;0.800;0.780;0.760" dur="1.000s" repeatCount="indefinite"/>
  </rect>
  </g>
</svg>
